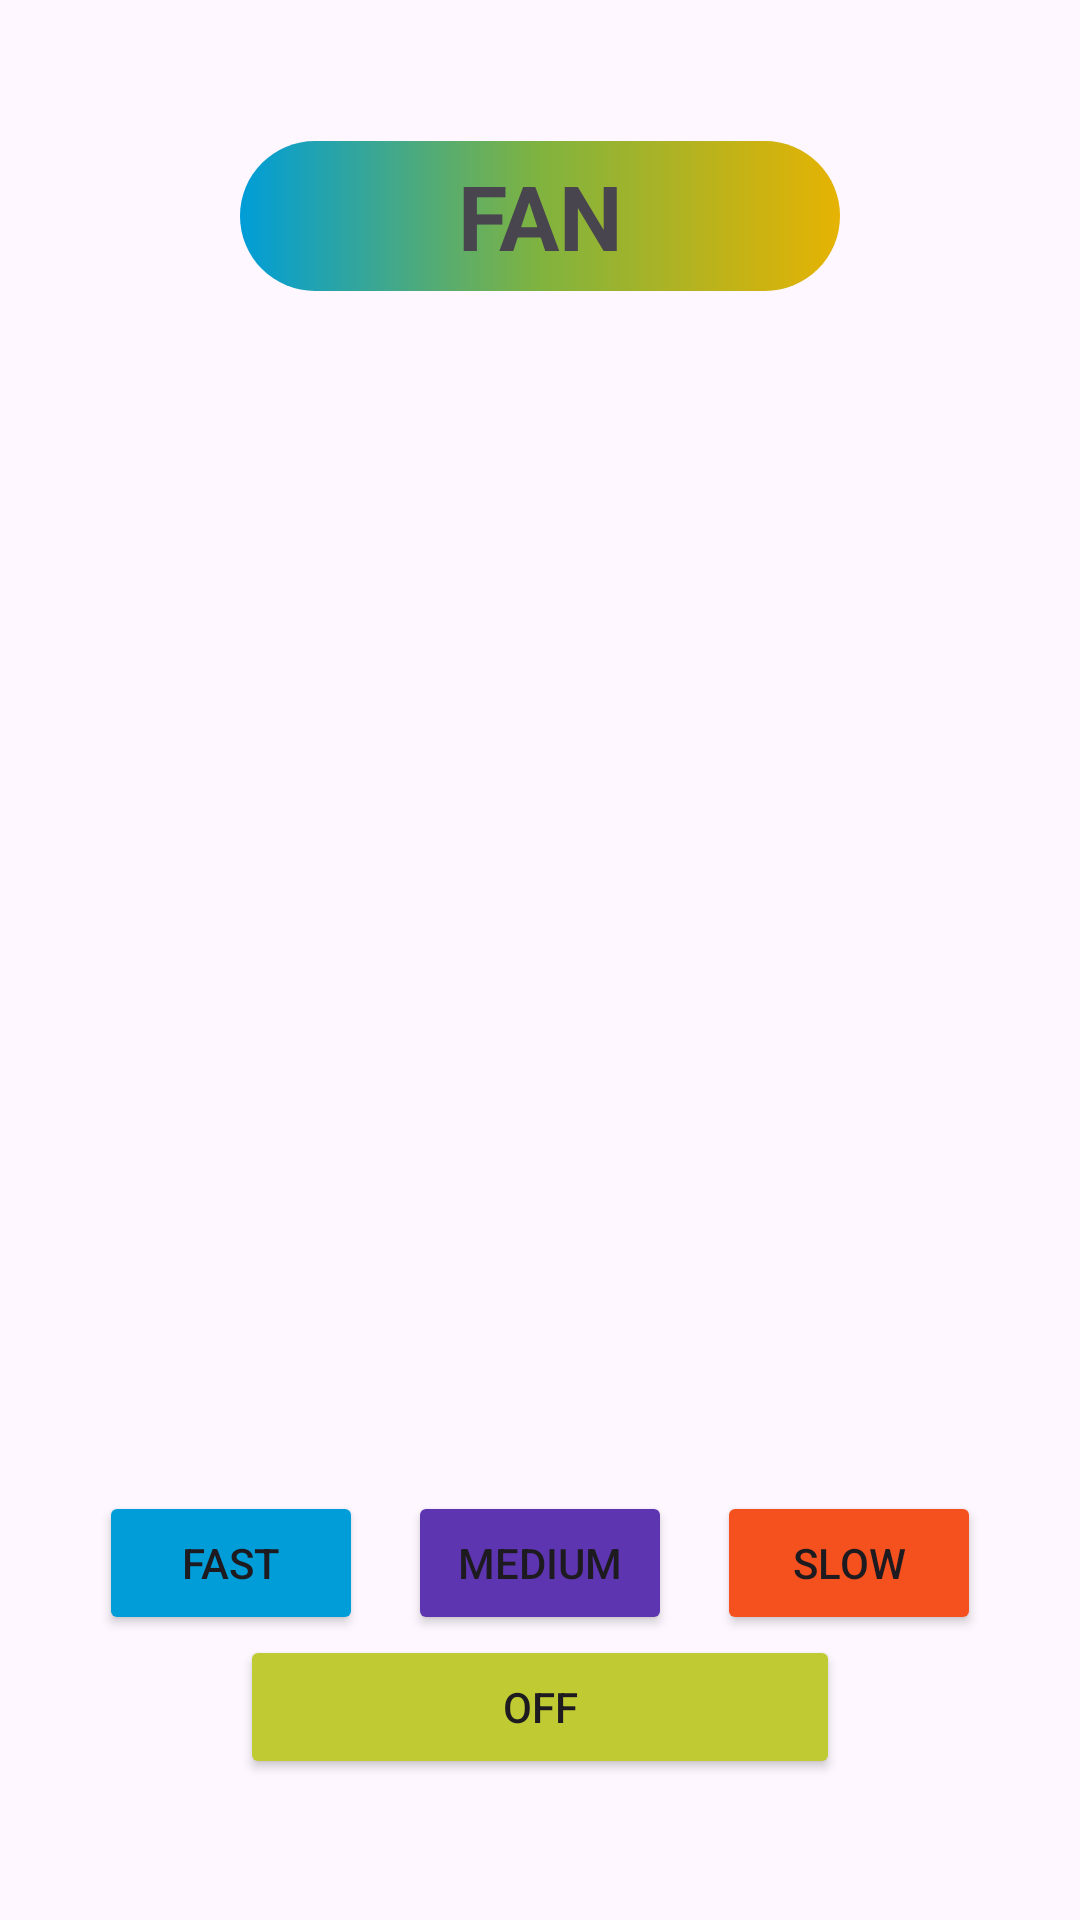

The Android layout XML behind this screen, and the referenced resources:
<!-- AndroidManifest.xml: application theme Theme.Lab7_PH32739 -->
<!-- res/layout/activity_main.xml -->
<?xml version="1.0" encoding="utf-8"?>
<LinearLayout xmlns:android="http://schemas.android.com/apk/res/android"
    xmlns:app="http://schemas.android.com/apk/res-auto"
    xmlns:tools="http://schemas.android.com/tools"
    android:layout_width="match_parent"
    android:layout_height="match_parent"
    android:gravity="center"
    android:orientation="vertical"
    tools:context=".Activity_Bai2">
<TextView
    android:background="@drawable/border"
    android:layout_width="200dp"
    android:height="50dp"
    android:text="FAN"
    android:textSize="30sp"
    android:gravity="center"
    android:textStyle="bold"
    android:layout_height="wrap_content"/>
   <ImageView
       android:id="@+id/fan"
       android:layout_width="400dp"
       android:layout_height="400dp"
       android:src="@drawable/icon_fan"
       />
<LinearLayout
    android:gravity="center"
    android:layout_width="match_parent"
    android:layout_height="wrap_content">
    <Button

        android:backgroundTint="#009DD8"
        android:layout_marginEnd="15dp"
        android:id="@+id/btn_fast"
        android:layout_width="wrap_content"
        android:layout_height="wrap_content"
        android:text="Fast"
        />
    <Button
        android:backgroundTint="#5E35B1"
        android:layout_marginEnd="15dp"
        android:id="@+id/btn_medium"
        android:layout_width="wrap_content"
        android:layout_height="wrap_content"
        android:text="Medium"
        />
    <Button
        android:backgroundTint="#F4511E"
        android:id="@+id/btn_slow"
        android:layout_width="wrap_content"
        android:layout_height="wrap_content"
        android:text="Slow"
        />


</LinearLayout>
    <Button
        android:backgroundTint="#C0CA33"
        android:id="@+id/btn_TurnOffFan"
        android:layout_width="200dp"
        android:layout_height="wrap_content"

        android:text="Off"/>

</LinearLayout>
<!-- resources referenced by this layout -->
<resources>
  <!-- drawable border (drawable) -->
  <?xml version="1.0" encoding="utf-8"?>
  <shape xmlns:android="http://schemas.android.com/apk/res/android"
      android:shape="rectangle">
  <solid android:color="@color/black"/>
      <size android:height="20dp"/>
      <corners android:radius="26dp"/>
      <gradient
  
          android:startColor="#009DD8"
          android:centerColor="#80B33F"
          android:endColor="#E6B302"
          />
  </shape>
  <style name="Theme.Lab7_PH32739" parent="Base.Theme.Lab7_PH32739" />
  <style name="Base.Theme.Lab7_PH32739" parent="Theme.Material3.DayNight.NoActionBar">
          
          
          <item name="android:windowAnimationStyle">@style/AnimationNext</item>
      </style>
  <style name="AnimationNext" parent="@android:style/Animation.Activity">
  <item name="android:activityOpenEnterAnimation">@anim/slide_in</item>
          <item name="android:activityCloseEnterAnimation">@anim/slide_in</item>
          <item name="android:activityOpenExitAnimation">@anim/slide_out</item>
          <item name="android:activityCloseExitAnimation">@anim/slide_out</item>
      </style>
  <!-- not gathered from this repository: default colours our renderer supplied (Android Studio template values) -->
  <color name="black">#FF000000</color>
</resources>
